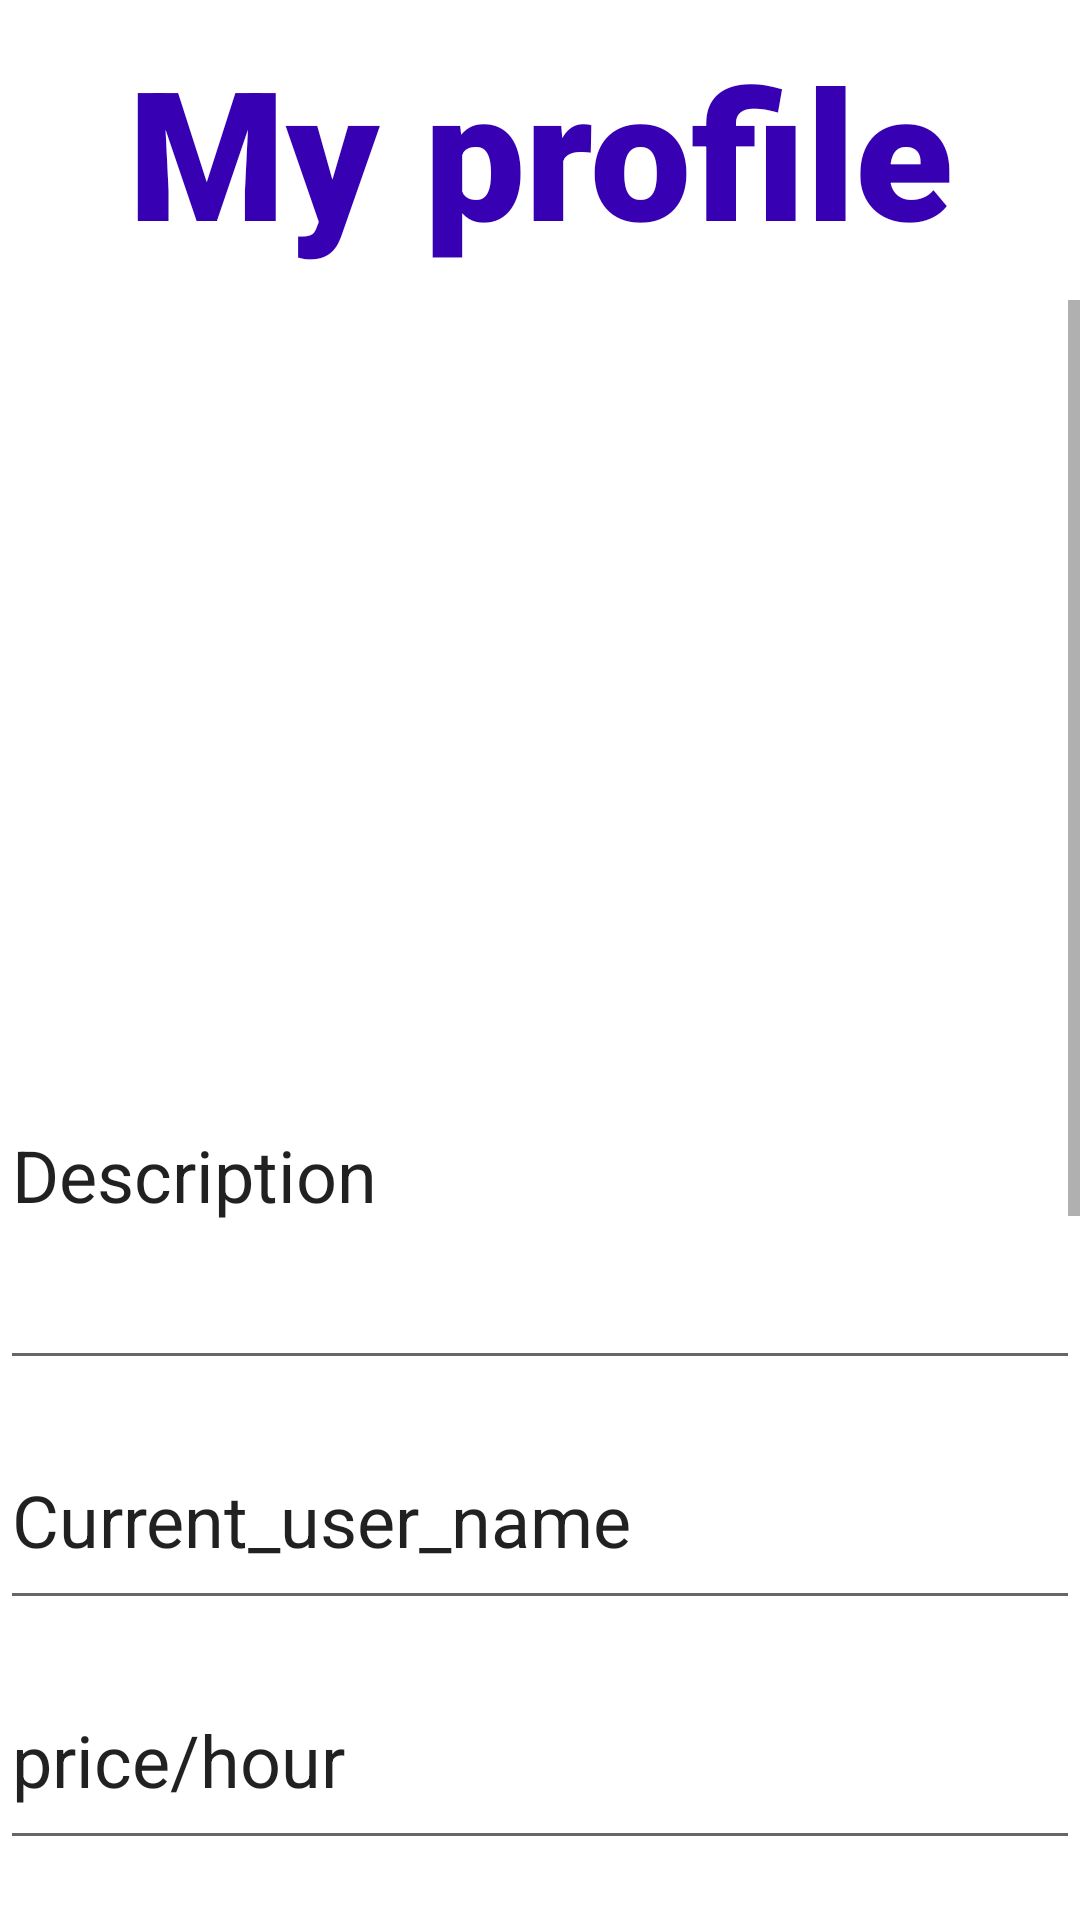

Produce the Android XML layout that renders to this screen, including the resource entries it uses.
<!-- AndroidManifest.xml: application theme Theme.COACH5 -->
<!-- res/layout/profilepagecoach.xml -->
<?xml version="1.0" encoding="utf-8"?>
<androidx.coordinatorlayout.widget.CoordinatorLayout xmlns:android="http://schemas.android.com/apk/res/android"
    xmlns:app="http://schemas.android.com/apk/res-auto"
    xmlns:tools="http://schemas.android.com/tools"
    android:layout_width="match_parent"
    android:layout_height="match_parent">

    <TextView
        android:id="@+id/title"
        android:layout_width="match_parent"
        android:layout_height="wrap_content"
        android:layout_marginTop="10sp"
        android:fontFamily="sans-serif-black"
        android:text="My profile"
        android:textAlignment="center"
        android:textColor="@color/purple_700"
        android:textSize="60sp"
        android:textStyle="bold"
        app:layout_constraintLeft_toLeftOf="parent"
        app:layout_constraintRight_toRightOf="parent"
        app:layout_constraintTop_toTopOf="parent"
        />
    <ImageView
        android:id="@+id/imageView2"
        android:layout_width="wrap_content"
        android:layout_height="wrap_content"
        android:layout_marginTop="40dp"
        android:layout_marginLeft="20dp"
        app:layout_anchor="@+id/title"
        app:layout_anchorGravity="start"
        app:srcCompat="?attr/homeAsUpIndicator" />

    <Button
        android:id="@+id/profile"
        android:layout_width="360dp"
        android:layout_height="70dp"
        android:layout_marginTop="640dp"
        android:backgroundTint="#9C27B0"
        android:text="Save"
        android:textSize="26sp"
        android:textStyle="bold"
        android:textColor="#FFFFFF"
        app:layout_anchor="@+id/title"
        app:layout_anchorGravity="bottom|center"
        />

    <ScrollView
        android:layout_width="match_parent"
        android:layout_marginTop="100dp"
        android:layout_height="530dp"
        app:layout_anchor="@+id/title"
        app:layout_anchorGravity="bottom|center">

        <androidx.coordinatorlayout.widget.CoordinatorLayout
            android:layout_width="match_parent"
            android:layout_height="match_parent"
            tools:context=".UserLogin">

            <ImageView
                android:id="@+id/picture"
                android:layout_width="match_parent"
                android:layout_height="200dp"
                android:layout_marginTop="10sp"
                android:hint="edit"
                app:srcCompat="@drawable/profile_pic"
                />

            <EditText
                android:id="@+id/Description"
                android:layout_width="360dp"
                android:layout_height="140dp"
                android:layout_marginTop="220sp"
                android:layout_marginLeft="0dp"
                android:ems="10"
                android:text="Description"
                android:inputType="text"
                android:textSize="24sp"
                app:layout_anchor="@+id/picture"
                app:layout_anchorGravity="bottom|center"
                />

            <EditText
                android:id="@+id/userName"
                android:layout_width="360dp"
                android:layout_height="70dp"
                android:layout_marginTop="370sp"
                android:layout_marginLeft="0dp"
                android:ems="10"
                android:text="Current_user_name"
                android:inputType="text"
                android:textSize="24sp"
                app:layout_anchor="@+id/picture"
                app:layout_anchorGravity="bottom|center"
                />

            <EditText
                android:id="@+id/price"
                android:layout_width="360dp"
                android:layout_height="70dp"
                android:layout_marginTop="450dp"
                android:ems="10"
                android:text="price/hour"
                android:inputType="number"
                android:textSize="24sp"
                app:layout_anchor="@+id/userName"
                app:layout_anchorGravity="bottom|center"
                />

            <EditText
                android:id="@+id/age"
                android:layout_width="360dp"
                android:layout_height="70dp"
                android:layout_marginTop="530dp"
                android:ems="10"
                android:text="Current_age"
                android:inputType="number"
                android:textSize="24sp"
                app:layout_anchor="@+id/userName"
                app:layout_anchorGravity="bottom|center"
                />

            <Spinner
                android:id="@+id/Sport1"
                android:layout_width="180dp"
                android:layout_height="70dp"
                android:layout_marginTop="610dp"
                android:layout_marginLeft="10dp"
                android:ems="10"
                app:layout_anchor="@+id/age"
                app:layout_anchorGravity="bottom|left" />

            <Spinner
                android:id="@+id/skill_level1"
                android:layout_width="180dp"
                android:layout_height="70dp"
                android:layout_marginTop="610dp"
                android:layout_marginRight="10dp"
                app:layout_anchor="@+id/age"
                app:layout_anchorGravity="bottom|right" />

            <Spinner
                android:id="@+id/Sport2"
                android:layout_width="180dp"
                android:layout_height="70dp"
                android:layout_marginTop="690dp"
                android:layout_marginLeft="10dp"
                android:ems="10"
                app:layout_anchor="@+id/age"
                app:layout_anchorGravity="bottom|left" />

            <Spinner
                android:id="@+id/skill_level2"
                android:layout_width="180dp"
                android:layout_height="70dp"
                android:layout_marginTop="690dp"
                android:layout_marginRight="10dp"
                app:layout_anchor="@+id/age"
                app:layout_anchorGravity="bottom|right" />

            <Spinner
                android:id="@+id/Sport3"
                android:layout_width="180dp"
                android:layout_height="70dp"
                android:layout_marginTop="770dp"
                android:layout_marginLeft="10dp"
                android:ems="10"
                app:layout_anchor="@+id/age"
                app:layout_anchorGravity="bottom|left" />

            <Spinner
                android:id="@+id/skill_level3"
                android:layout_width="180dp"
                android:layout_height="70dp"
                android:layout_marginTop="770dp"
                android:layout_marginRight="10dp"
                app:layout_anchor="@+id/age"
                app:layout_anchorGravity="bottom|right" />

            <Button
                android:id="@+id/location"
                android:layout_width="360dp"
                android:layout_height="70dp"
                android:layout_marginTop="850dp"
                android:backgroundTint="#9C27B0"
                android:text="Update location"
                android:textSize="26sp"
                android:textStyle="bold"
                android:textColor="#FFFFFF"
                app:layout_anchor="@+id/age"
                app:layout_anchorGravity="bottom|center"
                />


        </androidx.coordinatorlayout.widget.CoordinatorLayout>
    </ScrollView>


</androidx.coordinatorlayout.widget.CoordinatorLayout>
<!-- resources referenced by this layout -->
<resources>
  <color name="purple_700">#FF3700B3</color>
  <style name="Theme.COACH5" parent="Theme.MaterialComponents.DayNight.NoActionBar">
          
          <item name="colorPrimary">@color/purple_500</item>
          <item name="colorPrimaryVariant">@color/purple_700</item>
          <item name="colorOnPrimary">@color/white</item>
          
          <item name="colorSecondary">@color/purple_500</item>
          <item name="colorSecondaryVariant">@color/teal_700</item>
          <item name="colorOnSecondary">@color/black</item>
          
          <item name="android:statusBarColor" tools:targetApi="l">?attr/colorPrimaryVariant</item>
          
      </style>
  <color name="purple_500">#FF6200EE</color>
  <color name="white">#FFFFFFFF</color>
  <color name="teal_700">#FF018786</color>
  <color name="black">#FF000000</color>
</resources>
